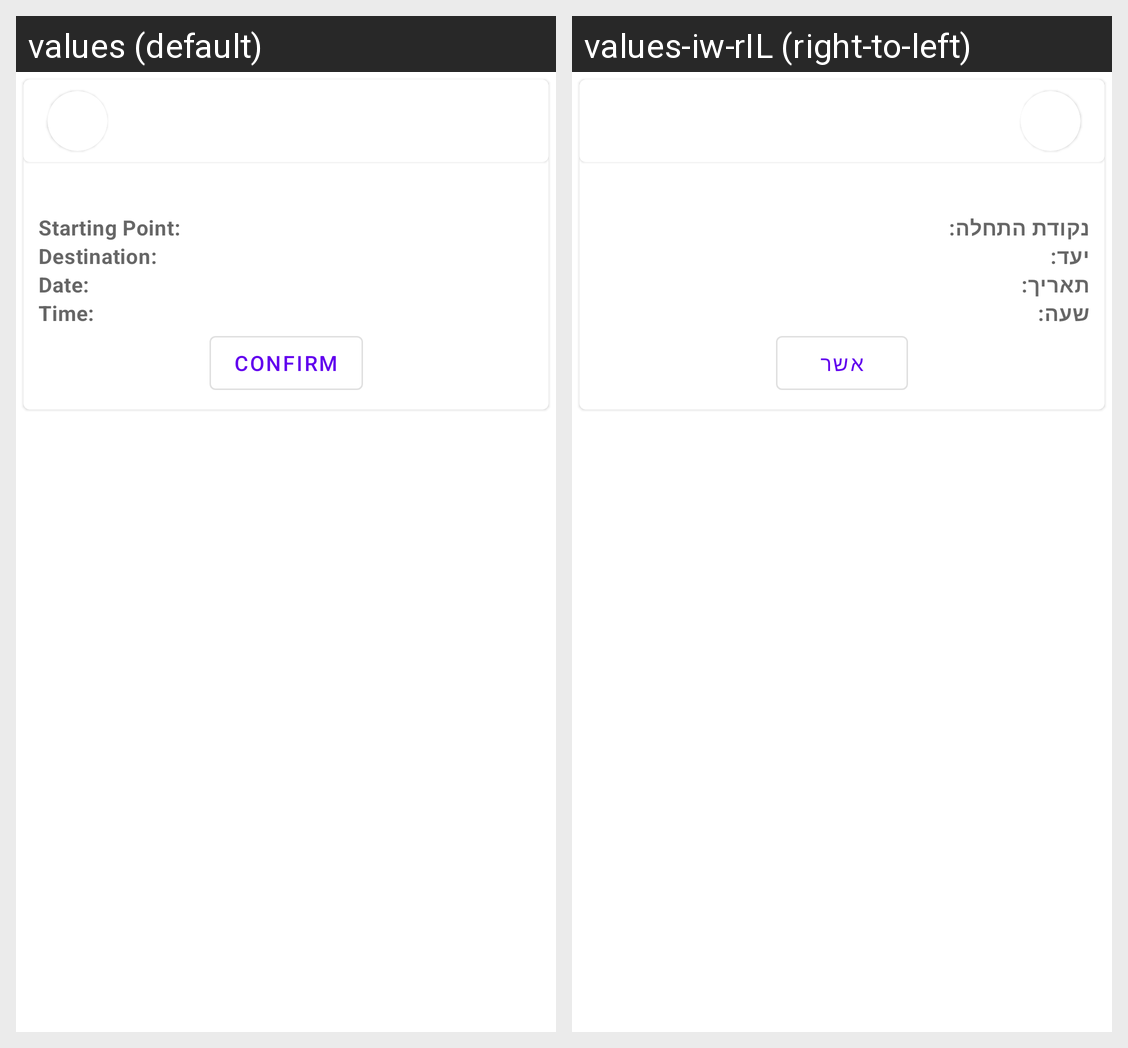

Locale-by-locale string values for the Android screen shown in this grid:
Android screen res/layout/requests_row_layout.xml rendered under 2 locales, left to right: values (default), values-iw-rIL (right-to-left). Device: Nexus 5 (rendered at 1080×1920; each locale shown at half size, 540×960, under a caption strip naming it); theme AppTheme.
Strings drawn on this screen, with the default value and each locale's value (text and hints the layout hard-codes, and strings that could not be matched under every locale, appear in the picture but are not listed):

src_colon
  values: Starting Point:
  values-iw-rIL: נקודת התחלה: 

dest_colon
  values: Destination:
  values-iw-rIL: יעד: 

date_colon
  values: Date:
  values-iw-rIL: תאריך: 

time_colon
  values: Time:
  values-iw-rIL: שעה: 

confirm
  values: Confirm
  values-iw-rIL: אשר
